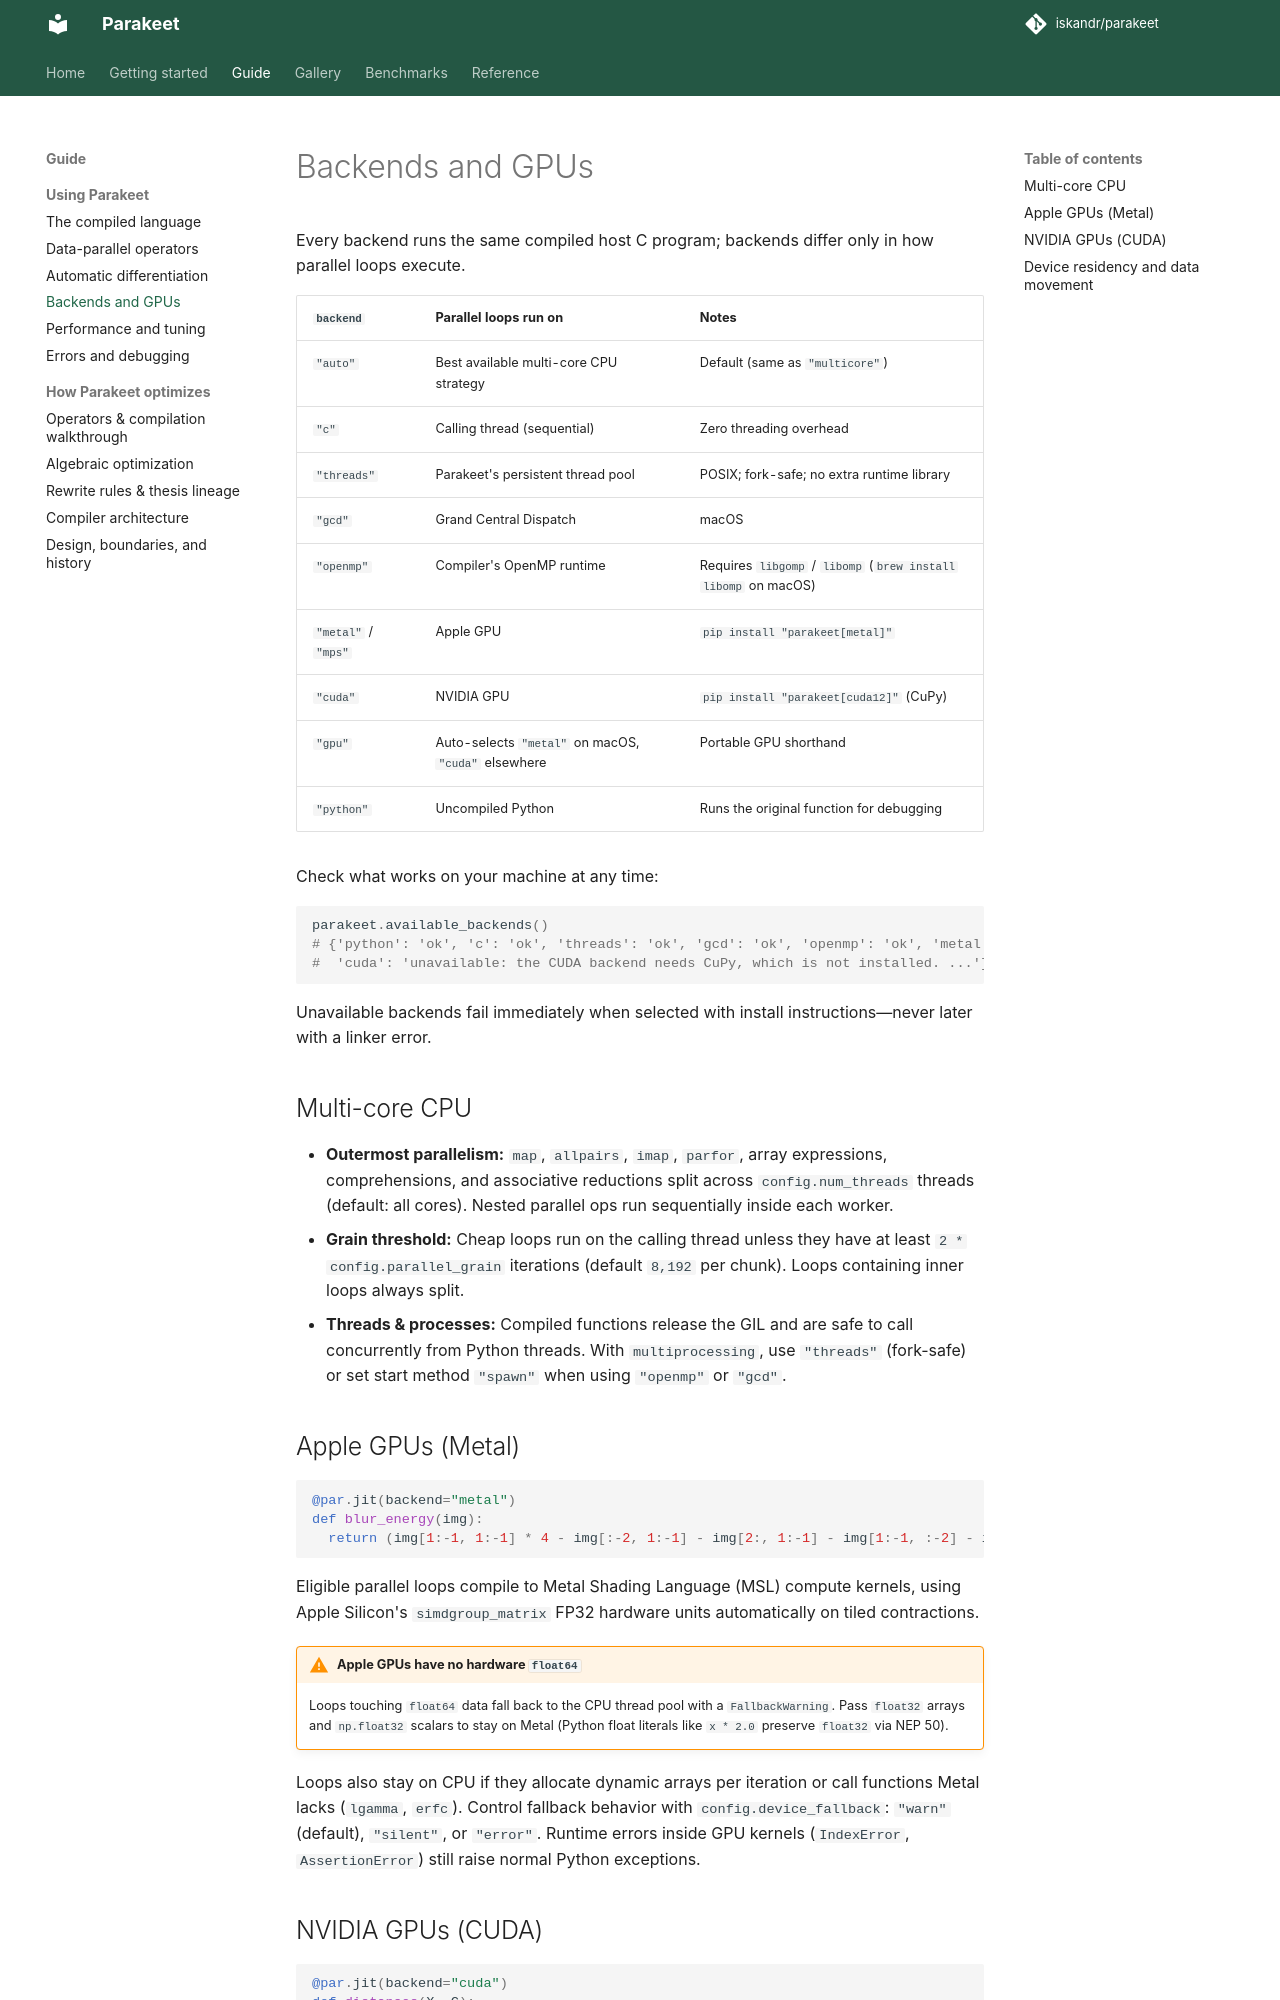

repository: iskandr/parakeet · page: backends/index.html · generator: mkdocs

# Backends and GPUs

Every backend runs the same compiled host C program; backends differ only in
how parallel loops execute.

| `backend` | Parallel loops run on | Notes |
|---|---|---|
| `"auto"` | Best available multi-core CPU strategy | Default (same as `"multicore"`) |
| `"c"` | Calling thread (sequential) | Zero threading overhead |
| `"threads"` | Parakeet's persistent thread pool | POSIX; fork-safe; no extra runtime library |
| `"gcd"` | Grand Central Dispatch | macOS |
| `"openmp"` | Compiler's OpenMP runtime | Requires `libgomp` / `libomp` (`brew install libomp` on macOS) |
| `"metal"` / `"mps"` | Apple GPU | `pip install "parakeet[metal]"` |
| `"cuda"` | NVIDIA GPU | `pip install "parakeet[cuda12]"` (CuPy) |
| `"gpu"` | Auto-selects `"metal"` on macOS, `"cuda"` elsewhere | Portable GPU shorthand |
| `"python"` | Uncompiled Python | Runs the original function for debugging |

Check what works on your machine at any time:

```python
parakeet.available_backends()
# {'python': 'ok', 'c': 'ok', 'threads': 'ok', 'gcd': 'ok', 'openmp': 'ok', 'metal': 'ok',
#  'cuda': 'unavailable: the CUDA backend needs CuPy, which is not installed. ...'}
```

Unavailable backends fail immediately when selected with install instructions—never
later with a linker error.

## Multi-core CPU

* **Outermost parallelism:** `map`, `allpairs`, `imap`, `parfor`, array
  expressions, comprehensions, and associative reductions split across
  `config.num_threads` threads (default: all cores). Nested parallel ops run
  sequentially inside each worker.
* **Grain threshold:** Cheap loops run on the calling thread unless they have at
  least `2 * config.parallel_grain` iterations (default `8,192` per chunk).
  Loops containing inner loops always split.
* **Threads & processes:** Compiled functions release the GIL and are safe to
  call concurrently from Python threads. With `multiprocessing`, use `"threads"`
  (fork-safe) or set start method `"spawn"` when using `"openmp"` or `"gcd"`.

## Apple GPUs (Metal)

```python
@par.jit(backend="metal")
def blur_energy(img):
  return (img[1:-1, 1:-1] * 4 - img[:-2, 1:-1] - img[2:, 1:-1] - img[1:-1, :-2] - img[1:-1, 2:]) ** 2
```

Eligible parallel loops compile to Metal Shading Language (MSL) compute kernels,
using Apple Silicon's `simdgroup_matrix` FP32 hardware units automatically on
tiled contractions.

!!! warning "Apple GPUs have no hardware `float64`"
    Loops touching `float64` data fall back to the CPU thread pool with a
    `FallbackWarning`. Pass `float32` arrays and `np.float32` scalars to stay on
    Metal (Python float literals like `x * 2.0` preserve `float32` via NEP 50).

Loops also stay on CPU if they allocate dynamic arrays per iteration or call
functions Metal lacks (`lgamma`, `erfc`). Control fallback behavior with
`config.device_fallback`: `"warn"` (default), `"silent"`, or `"error"`. Runtime
errors inside GPU kernels (`IndexError`, `AssertionError`) still raise normal
Python exceptions.
